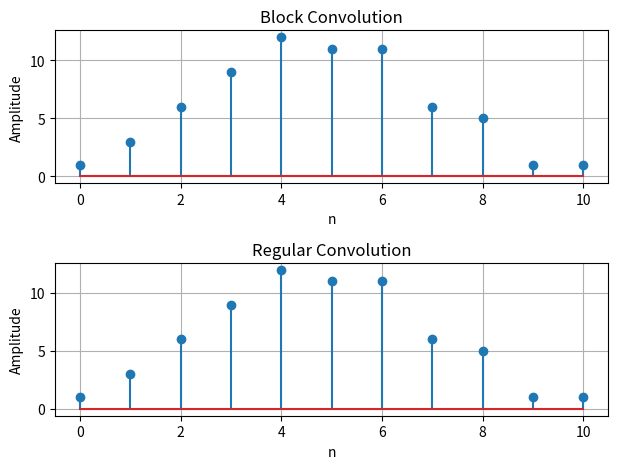

The script that saved this image:
import numpy as np
import matplotlib.pyplot as plt

x = np.array([1, 2, 3, 4, 5, 2, 4, 0, 1]);
h = np.array([1, 1, 1]);

L = 4;
M = h.size;
N = L + M - 1;

blocks = [x[i: i+L] for i in range(0, len(x), L)];
num_blocks = len(blocks);

h_padded = np.pad(h, (0, N-M));

y = np.zeros(x.size + M - 1);
cursor = 0;

for b, block in enumerate(blocks):
  block_padded = np.pad(block, (0, N-len(block)))
  Y_blk = np.fft.ifft(np.fft.fft(block_padded)* np.fft.fft(h_padded)).real

  if b==0:
    y[:N] += Y_blk
    cursor = L
  else:
    start_overlap = cursor
    end_overlap = cursor + (M-1)
    y[start_overlap: end_overlap] += Y_blk[:M-1]

    start_new = cursor + (M-1)
    end_new = start_new + L
    if end_new <= len(y):
      y[start_new: end_new] += Y_blk[M-1: L+M-1]
    else:
      y[start_new:] += Y_blk[M-1: M-1+(len(y)-start_new)]
    
    cursor += L

y_regular = np.convolve(x, h)
fig, a = plt.subplots(2,1);

n = np.arange(len(y));
n_reg = np.arange(len(y_regular))

a[0].stem(n, y);
a[0].set_title("Block Convolution");
a[0].set_xlabel("n");
a[0].set_ylabel("Amplitude");
a[0].grid(True)

a[1].stem(n_reg, y_regular)
a[1].set_title("Regular Convolution")
a[1].set_xlabel("n")
a[1].set_ylabel("Amplitude")
a[1].grid(True)

fig.tight_layout();
plt.show();